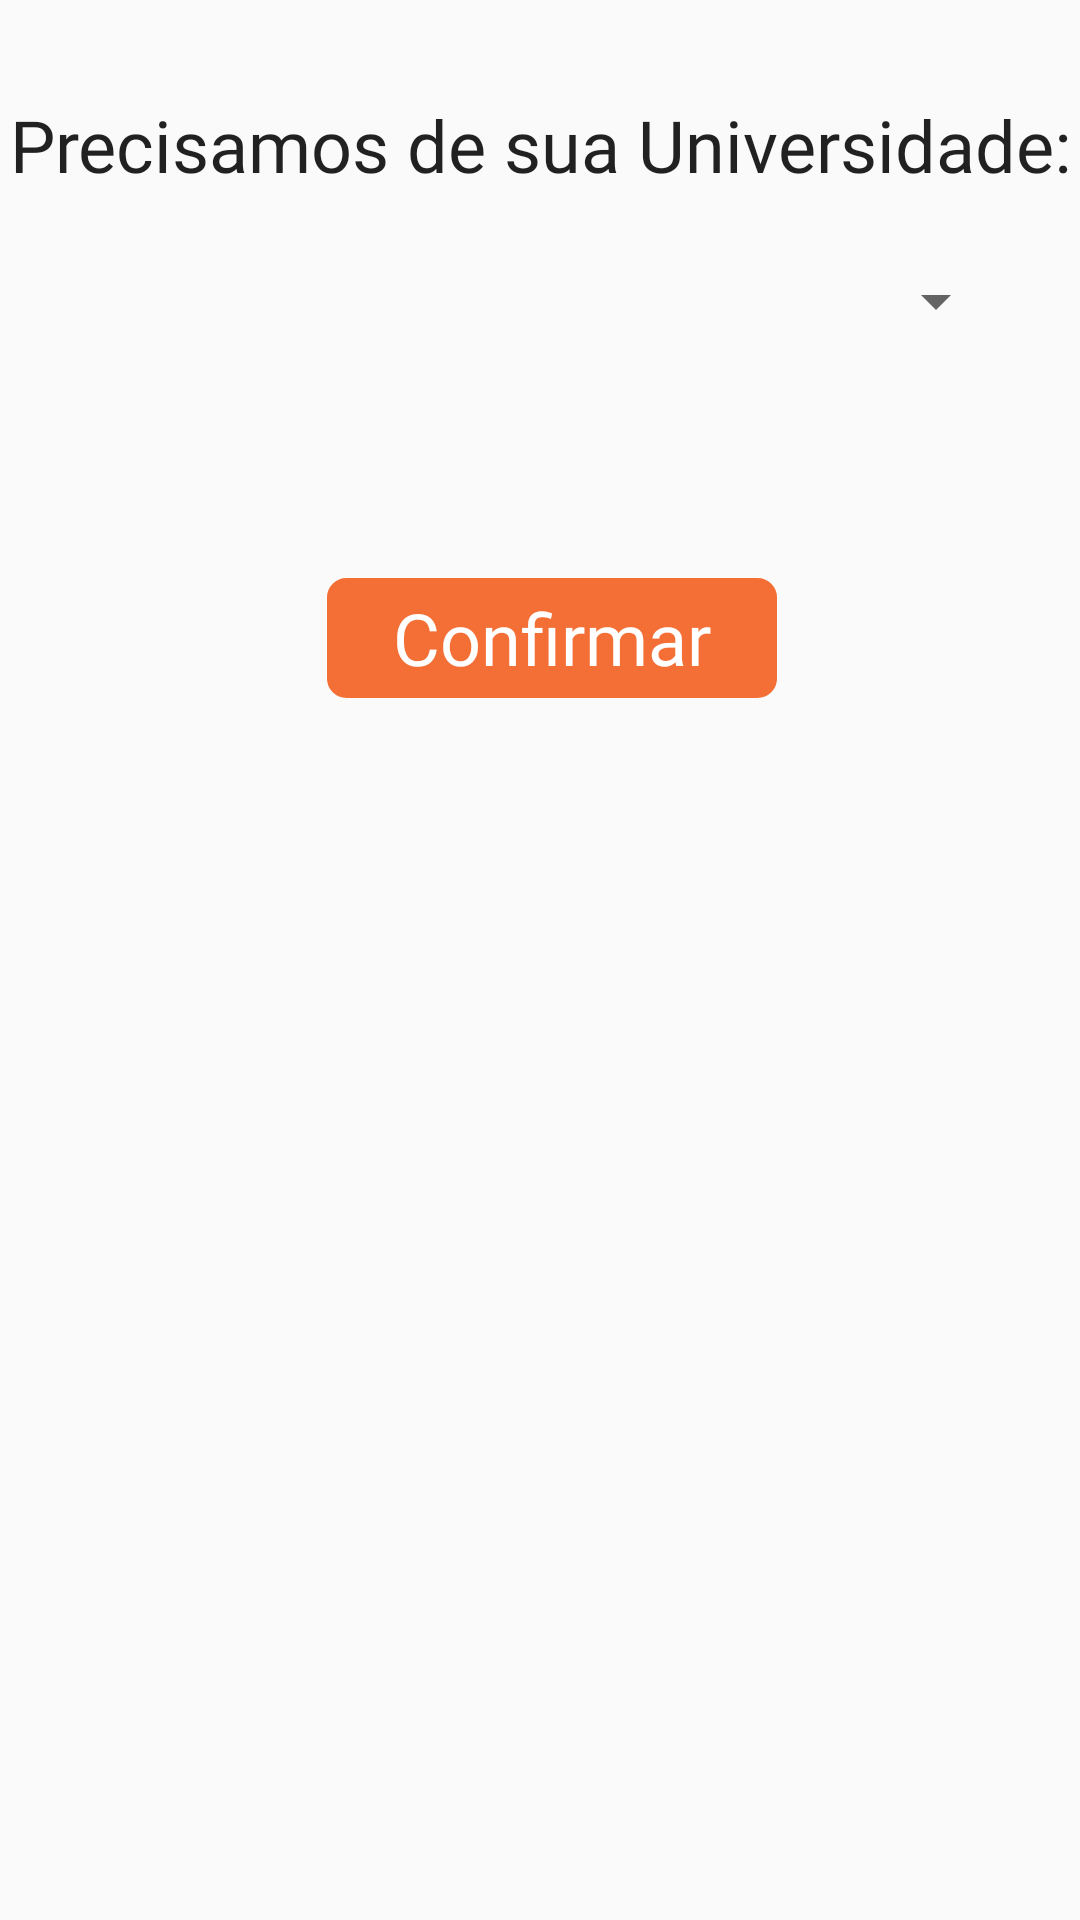

The Android layout XML behind this screen, and the referenced resources:
<!-- AndroidManifest.xml: application theme AppTheme -->
<!-- res/layout/activity_first_user.xml -->
<?xml version="1.0" encoding="utf-8"?>
<androidx.constraintlayout.widget.ConstraintLayout xmlns:android="http://schemas.android.com/apk/res/android"
    xmlns:app="http://schemas.android.com/apk/res-auto"
    xmlns:tools="http://schemas.android.com/tools"
    android:layout_width="match_parent"
    android:layout_height="match_parent"
    tools:context=".FirstUserActivity">

    <Spinner
        android:id="@+id/spinnerUniversity"
        android:layout_width="match_parent"
        android:layout_height="wrap_content"
        android:layout_marginStart="24dp"
        android:layout_marginTop="24dp"
        android:layout_marginEnd="24dp"
        app:layout_constraintEnd_toEndOf="parent"
        app:layout_constraintStart_toStartOf="parent"
        app:layout_constraintTop_toBottomOf="@+id/textView6" />

    <TextView
        android:id="@+id/textView6"
        android:layout_width="wrap_content"
        android:layout_height="wrap_content"
        android:layout_marginStart="8dp"
        android:layout_marginTop="32dp"
        android:layout_marginEnd="8dp"
        android:fontFamily="@font/helvetica_neue_italic"
        android:text="@string/title_basic_data"
        android:textSize="24sp"
        app:layout_constraintEnd_toEndOf="parent"
        app:layout_constraintStart_toStartOf="parent"
        app:layout_constraintTop_toTopOf="parent" />

    <TextView
        android:id="@+id/tvUniversityNotInList"
        android:layout_width="wrap_content"
        android:layout_height="wrap_content"
        android:layout_margin="16dp"
        android:layout_marginTop="8dp"
        android:fontFamily="@font/helvetica_neue_italic"
        android:padding="16dp"
        android:textAlignment="center"
        android:textSize="18sp"
        app:layout_constraintEnd_toEndOf="parent"
        app:layout_constraintStart_toStartOf="parent"
        app:layout_constraintTop_toBottomOf="@+id/spinnerUniversity" />

    <Button
        android:id="@+id/buttonConfirmUniversity"
        style="@style/ButtonOrange"
        android:layout_width="150dp"
        android:layout_height="40dp"

        android:layout_marginStart="8dp"
        android:layout_marginTop="8dp"
        android:layout_marginEnd="8dp"
        android:gravity="center"
        android:text="@string/action_confirm"
        app:layout_constraintEnd_toEndOf="parent"
        app:layout_constraintHorizontal_bias="0.52"
        app:layout_constraintStart_toStartOf="parent"
        app:layout_constraintTop_toBottomOf="@+id/tvUniversityNotInList" />
</androidx.constraintlayout.widget.ConstraintLayout>
<!-- resources referenced by this layout -->
<resources>
  <string name="action_confirm">Confirmar</string>
  <string name="title_basic_data">Precisamos de sua Universidade:</string>
  <style name="ButtonOrange" parent="ButtonBack">
          <item name="android:background">@drawable/button_orange_shape</item>
          <item name="android:textColor">@android:color/white</item>
      </style>
  <style name="AppTheme" parent="Theme.AppCompat.Light.DarkActionBar">
          
          <item name="colorPrimary">@color/colorPrimary</item>
          <item name="colorPrimaryDark">@color/colorPrimaryDark</item>
          <item name="colorAccent">@color/colorAccent</item>
          <item name="android:textViewStyle">@font/myriad_pro_regular</item>
          <item name="android:buttonStyle">@font/bebas_neue_bold</item>
      </style>
  <style name="ButtonBack" parent="AppTheme">
          <item name="android:fontFamily">@font/bebas_neue_bold</item>
          <item name="android:textSize">24sp</item>
          <item name="android:layout_width">0dp</item>
          <item name="android:layout_height">45dp</item>
          <item name="android:layout_weight">1</item>
          <item name="android:textColor">@color/colorPrimary</item>
      </style>
  <!-- drawable button_orange_shape (drawable) -->
  <?xml version="1.0" encoding="utf-8"?>
  <shape
      xmlns:android="http://schemas.android.com/apk/res/android"
      android:shape="rectangle" >
      <solid
          android:color="@color/colorPrimary"
          />
      <stroke
          android:width="1dp"
          android:color="@color/colorPrimary"
          />
      <corners
          android:radius="6dp"/>
  </shape>
  <color name="colorPrimary">#F36F36</color>
  <color name="colorPrimaryDark">#F36F36</color>
  <color name="colorAccent">#46A868</color>
</resources>
